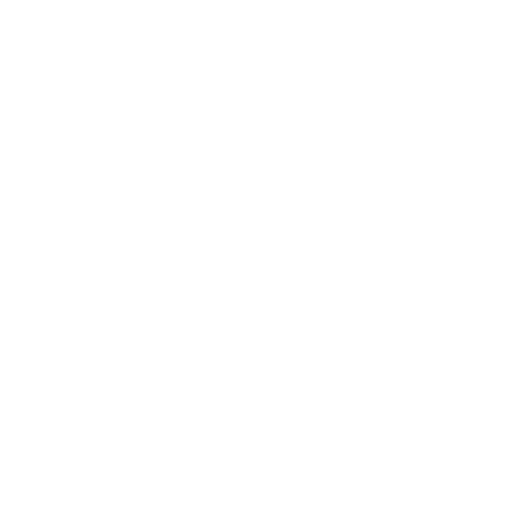
t = 0.00 s
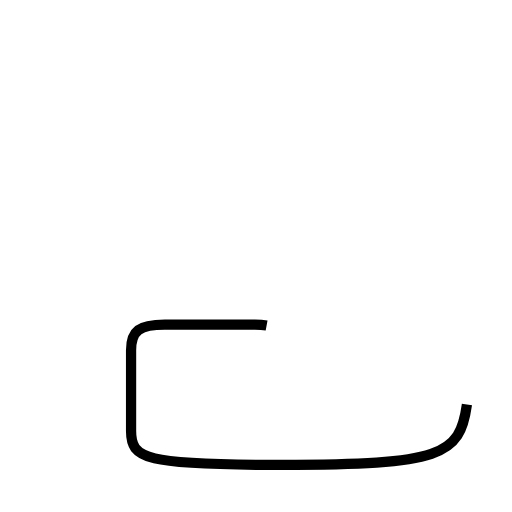
t = 1.80 s
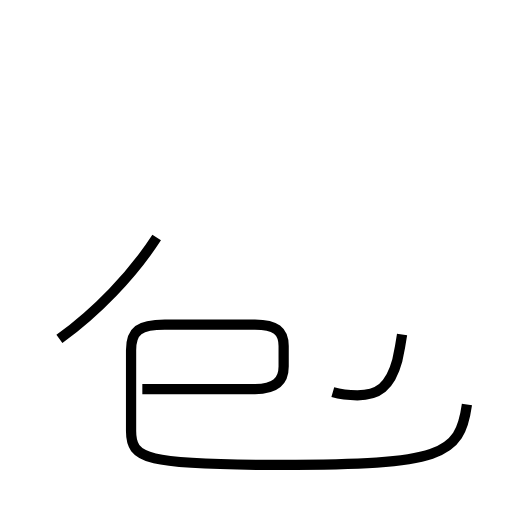
t = 3.14 s
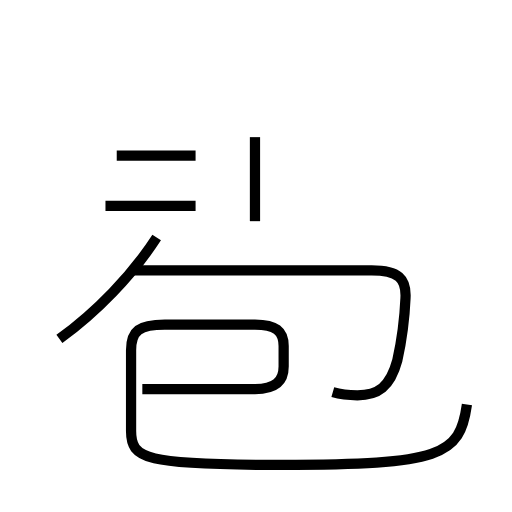
t = 4.84 s
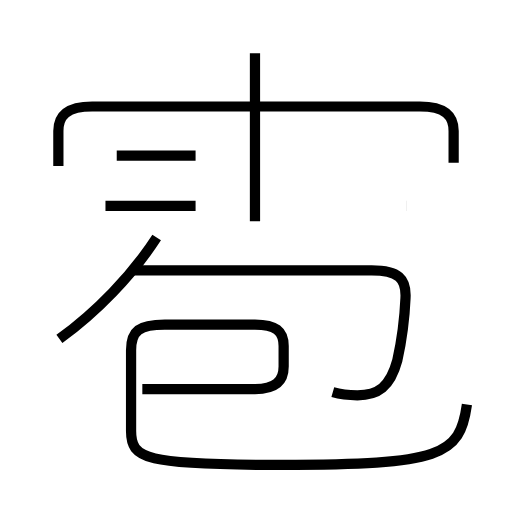
t = 6.53 s
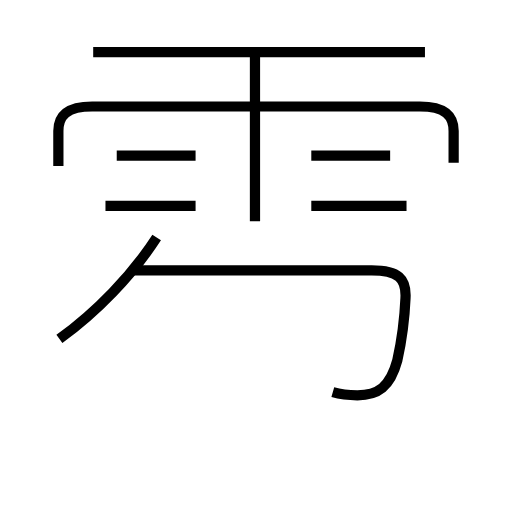
t = 8.01 s

The animated SVG that drew these frames (rendered in a browser with its animation timeline set to each time). Animation: 10 SMIL elements (animate=10); one cycle of 8.01 s.

<?xml version='1.0' encoding='utf-8'?>
<svg viewBox="0.0 -6.0 50.0 50.0" version="1.1" xmlns="http://www.w3.org/2000/svg"><rect x="-1000" y="-1000" width="2000" height="2000" stroke="white" fill="white" /><g style="fill:none;stroke:#000000;stroke-width:1"><path d="M 45.6 -4.5 C 44.9 0.5 43.1 1.4 27.4 1.4 C 14.1 1.4 12.8 0.8 12.8 -1.9 L 12.8 -9.8 C 12.8 -11.7 13.6 -12.3 16.1 -12.3 L 24.9 -12.3 C 26.9 -12.3 27.7 -11.7 27.7 -10.2 L 27.7 -8.2 C 27.7 -6.8 26.9 -6.0 24.9 -6.0 L 13.9 -6.0 " transform="translate(0.0 38.0)" stroke-dasharray="80.11887904937927" stroke-dashoffset="80.11887904937927"><animate attributeName="stroke-dashoffset" from="80.11887904937927" to="0" dur="2.403566371481378s" begin="0s; anim_end.end" fill="freeze" id="anim0" /></path><path d="M 5.8 -10.9 C 9.4 -13.5 12.9 -17.1 15.3 -20.8 " transform="translate(0.0 38.0)" stroke-dasharray="13.794301012791324" stroke-dashoffset="13.794301012791324"><animate attributeName="stroke-dashoffset" from="13.794301012791324" to="0" dur="0.4138290303837397s" begin="anim0.end" fill="freeze" id="anim1" /></path><path d="M 32.5 -5.7 C 33.2 -5.5 34.0 -5.4 34.9 -5.4 C 36.9 -5.4 38.1 -6.2 38.8 -8.8 C 39.2 -10.6 39.5 -12.6 39.6 -14.9 C 39.7 -16.8 38.9 -17.6 36.3 -17.6 L 12.8 -17.6 " transform="translate(0.0 38.0)" stroke-dasharray="42.81264244227859" stroke-dashoffset="42.81264244227859"><animate attributeName="stroke-dashoffset" from="42.81264244227859" to="0" dur="1.2843792732683577s" begin="anim1.end" fill="freeze" id="anim2" /></path><path d="M 19.1 -23.9 L 10.3 -23.9 " transform="translate(0.0 38.0)" stroke-dasharray="8.8" stroke-dashoffset="8.8"><animate attributeName="stroke-dashoffset" from="8.8" to="0" dur="0.264s" begin="anim2.end" fill="freeze" id="anim3" /></path><path d="M 19.1 -28.8 L 11.4 -28.8 " transform="translate(0.0 38.0)" stroke-dasharray="7.700000000000001" stroke-dashoffset="7.700000000000001"><animate attributeName="stroke-dashoffset" from="7.700000000000001" to="0" dur="0.231s" begin="anim3.end" fill="freeze" id="anim4" /></path><path d="M 24.9 -22.4 L 24.9 -38.8 " transform="translate(0.0 38.0)" stroke-dasharray="16.4" stroke-dashoffset="16.4"><animate attributeName="stroke-dashoffset" from="16.4" to="0" dur="0.49199999999999994s" begin="anim4.end" fill="freeze" id="anim5" /></path><path d="M 44.3 -28.1 L 44.3 -31.2 C 44.3 -32.7 43.5 -33.6 41.0 -33.6 L 9.0 -33.6 C 6.5 -33.6 5.7 -32.7 5.7 -31.2 L 5.7 -27.8 " transform="translate(0.0 38.0)" stroke-dasharray="47.86876358536718" stroke-dashoffset="47.86876358536718"><animate attributeName="stroke-dashoffset" from="47.86876358536718" to="0" dur="1.4360629075610152s" begin="anim5.end" fill="freeze" id="anim6" /></path><path d="M 39.7 -23.9 L 30.4 -23.9 " transform="translate(0.0 38.0)" stroke-dasharray="9.300000000000004" stroke-dashoffset="9.300000000000004"><animate attributeName="stroke-dashoffset" from="9.300000000000004" to="0" dur="0.27900000000000014s" begin="anim6.end" fill="freeze" id="anim7" /></path><path d="M 38.1 -28.8 L 30.4 -28.8 " transform="translate(0.0 38.0)" stroke-dasharray="7.700000000000003" stroke-dashoffset="7.700000000000003"><animate attributeName="stroke-dashoffset" from="7.700000000000003" to="0" dur="0.23100000000000007s" begin="anim7.end" fill="freeze" id="anim8" /></path><path d="M 41.5 -38.9 L 9.1 -38.9" transform="translate(0.0 38.0)" stroke-dasharray="32.4" stroke-dashoffset="32.4"><animate attributeName="stroke-dashoffset" from="32.4" to="0" dur="0.972s" begin="anim8.end" fill="freeze" id="anim_end" /></path></g></svg>
